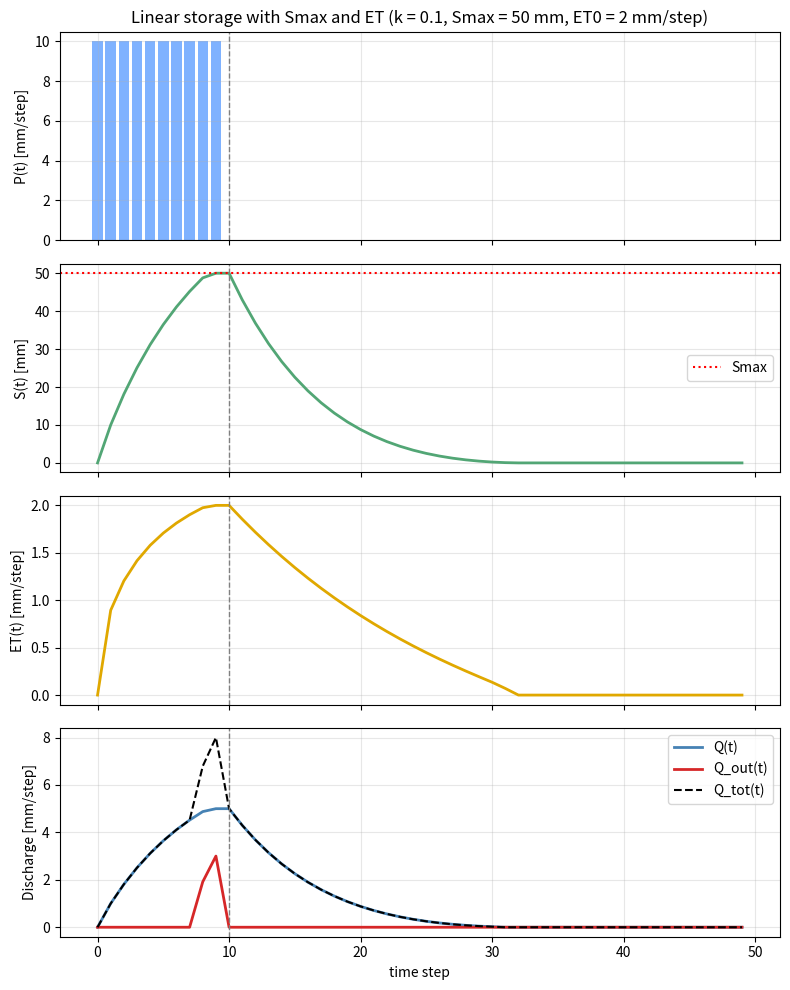

The script that saved this image: (Note: this script raises an exception after producing the figure.)
'''
--------------------------------------------------------------------
                        GROUP EXERCISE 2
         Exercise 2c : Storage max capacity & ET
 Authors: Antonia Schibbe, Jordi Fornés Mengual, Maxime Siggen
-------------------------------------------------------------------
 Description: In this exercise we extend the single linear storage
(flowerpot model) of exercise 2a by
  1) a maximum storage capacity Smax: water that does not fit into the
     storage is not ignored but leaves the system as overflow, which is
     added to the discharge (Qtot = Q + Qout),
  2) evapotranspiration: ET = ET0 * (S(t) / Smax)^0.5, ET0 = 2 mm/d.
Precipitation is 10 mm per time step during the first 10 time steps,
afterwards 0.
-------------------------------------------------------------------
'''

# Required packages: numpy, matplotlib
import numpy as np
import matplotlib.pyplot as plt


# FLOWER POT MODEL WITH Smax AND ET: Parameters

k = 0.1          # discharge constant [1/step]
Smax = 50.0      # maximum storage capacity [mm] (arbitrary, can be changed)
ET0 = 2.0        # reference evapotranspiration [mm/step]
n = 50           # number of time steps
p = np.zeros(n); p[:10] = 10   # precipitation [mm per step]

S = np.zeros(n + 1)       # storage
et = np.zeros(n)          # evapotranspiration
q = np.zeros(n)           # regular (linear) discharge
q_out = np.zeros(n)       # overflow when the storage is full
q_tot = np.zeros(n)       # total discharge = q + q_out


for t in range(n):
    available = S[t] + p[t]                  # water that can be used in this step

    # evapotranspiration, limited by the available water
    et[t] = min(ET0 * np.sqrt(S[t] / Smax), available)

    # linear discharge, limited by the water left after ET
    q[t] = min(k * S[t], available - et[t])

    S_new = S[t] + p[t] - et[t] - q[t]

    # if the storage exceeds Smax, the surplus leaves as overflow (not ignored!)
    if S_new > Smax:
        q_out[t] = S_new - Smax
        S_new = Smax

    q_tot[t] = q[t] + q_out[t]
    S[t + 1] = S_new


# Water balance check: P_total = ET_total + Q_total + change in storage
balance = p.sum() - (et.sum() + q_tot.sum() + (S[-1] - S[0]))
print(f"Total precipitation: {p.sum():.2f} mm")
print(f"Total ET:            {et.sum():.2f} mm")
print(f"Total discharge:     {q_tot.sum():.2f} mm (of which overflow: {q_out.sum():.2f} mm)")
print(f"Final storage:       {S[-1]:.2f} mm")
print(f"Water balance error: {balance:.2e} mm")


# Plot
t = np.arange(n)
fig, ax = plt.subplots(4, 1, figsize=(8, 10), sharex=True)

ax[0].bar(t, p, color="#7fb2ff")
ax[0].set_ylabel("P(t) [mm/step]")
ax[0].set_title(f"Linear storage with Smax and ET (k = {k}, Smax = {Smax:g} mm, ET0 = {ET0:g} mm/step)")

ax[1].plot(t, S[:-1], color="#52A675", lw=2)
ax[1].axhline(Smax, color="red", ls=":", lw=1.5, label="Smax")
ax[1].set_ylabel("S(t) [mm]")
ax[1].legend()

ax[2].plot(t, et, color="#e0a800", lw=2)
ax[2].set_ylabel("ET(t) [mm/step]")

ax[3].plot(t, q, color="#4682B4", lw=2, label="Q(t)")
ax[3].plot(t, q_out, color="#d62728", lw=2, label="Q_out(t)")
ax[3].plot(t, q_tot, color="black", lw=1.5, ls="--", label="Q_tot(t)")
ax[3].set_ylabel("Discharge [mm/step]")
ax[3].set_xlabel("time step")
ax[3].legend()

# Mark end of rainfall and add grid
for a in ax:
    a.axvline(10, color="gray", ls="--", lw=1)
    a.grid(alpha=0.3)

plt.tight_layout()
plt.savefig("../flowerpot_Smax_ET_plot.png", dpi=150)
plt.show()
